Dataset: dataset_main (GitHub, Markelowww/diplom). Classes: AMD, CSR, DME, ERM.

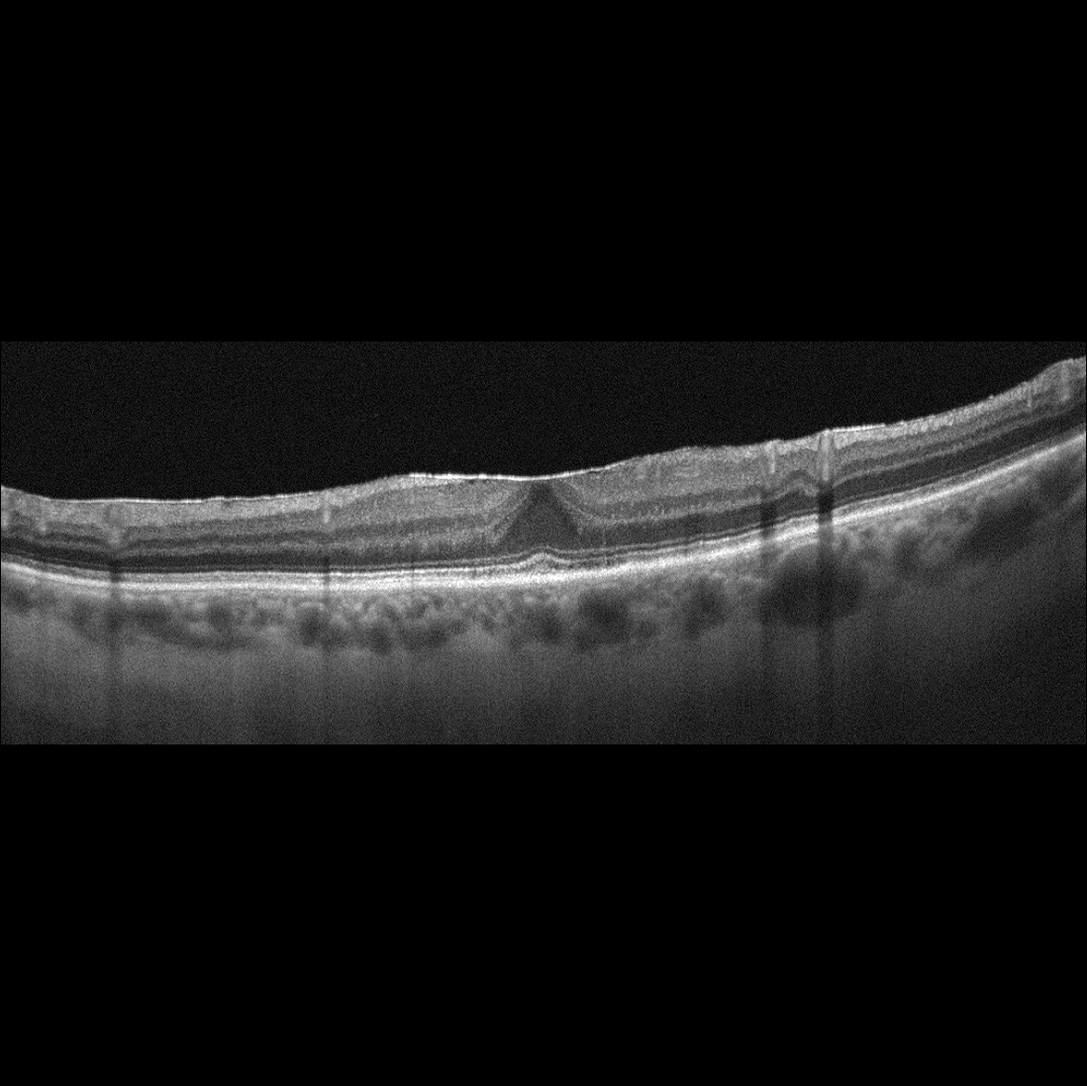
Label: ERM

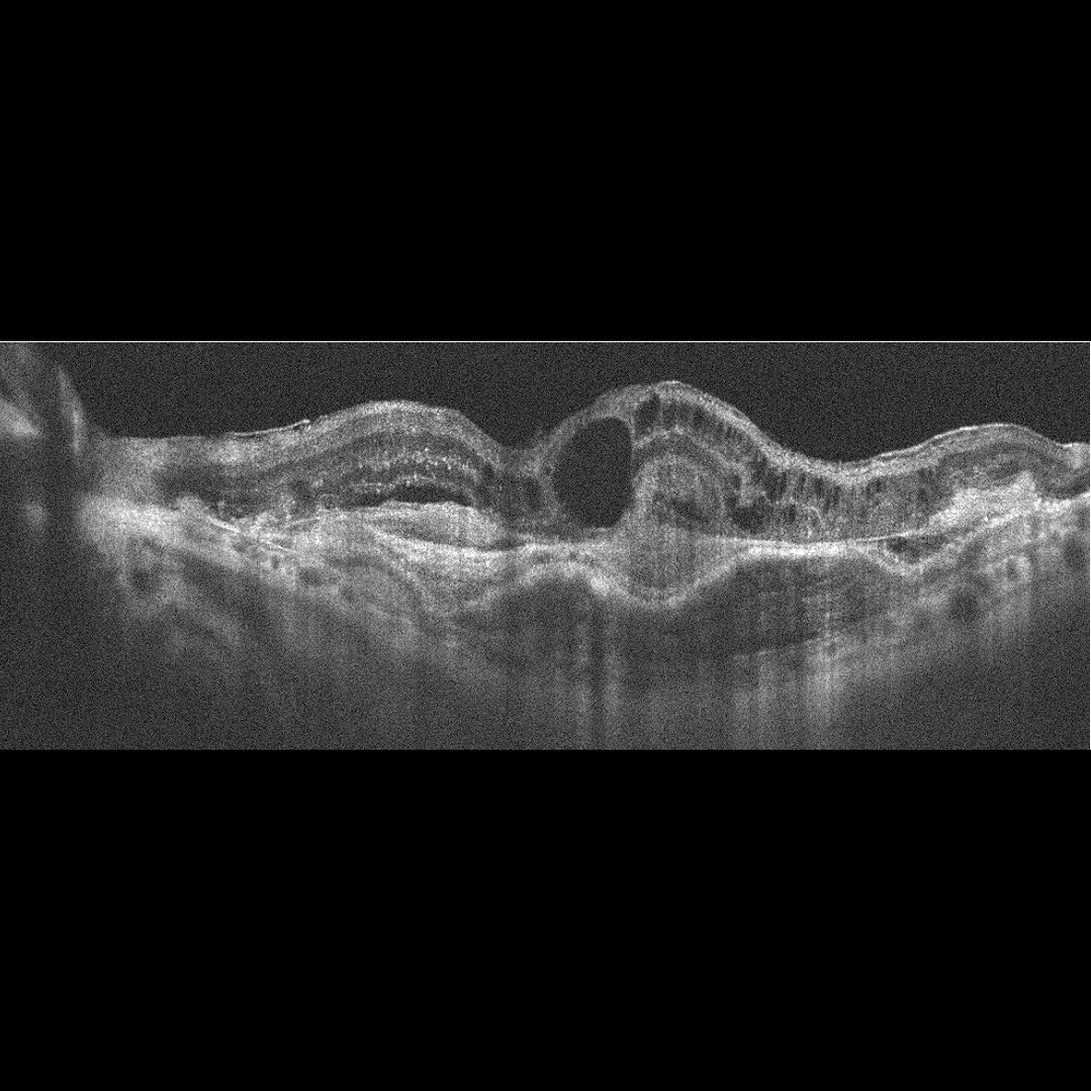
Label: AMD

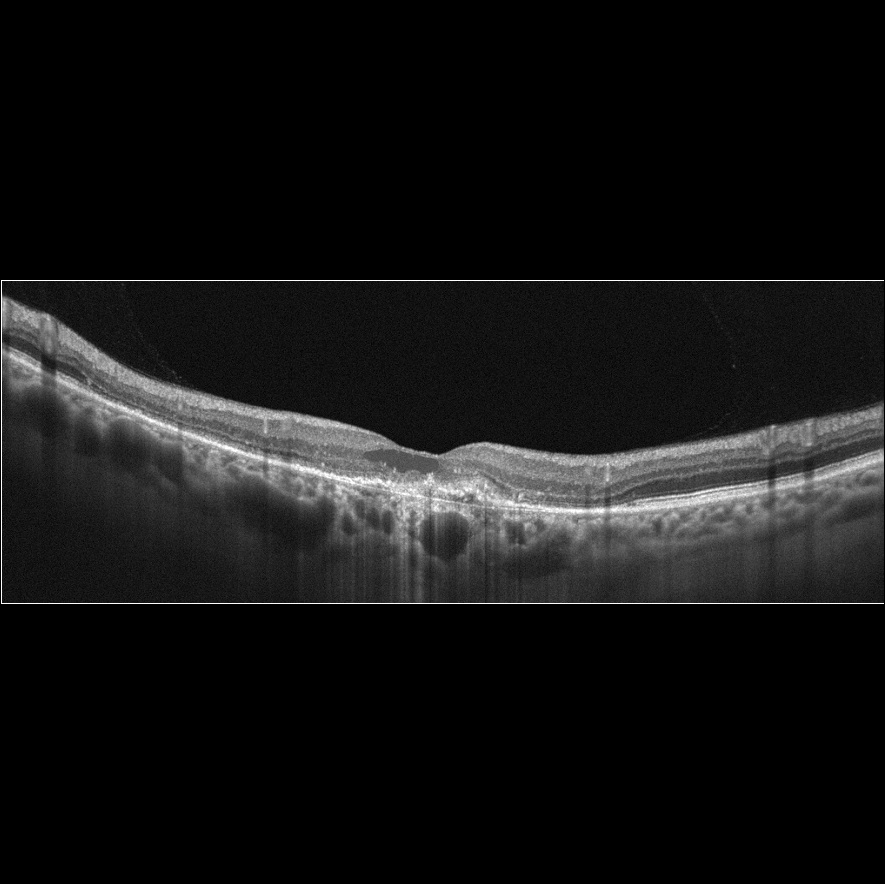
Label: AMD

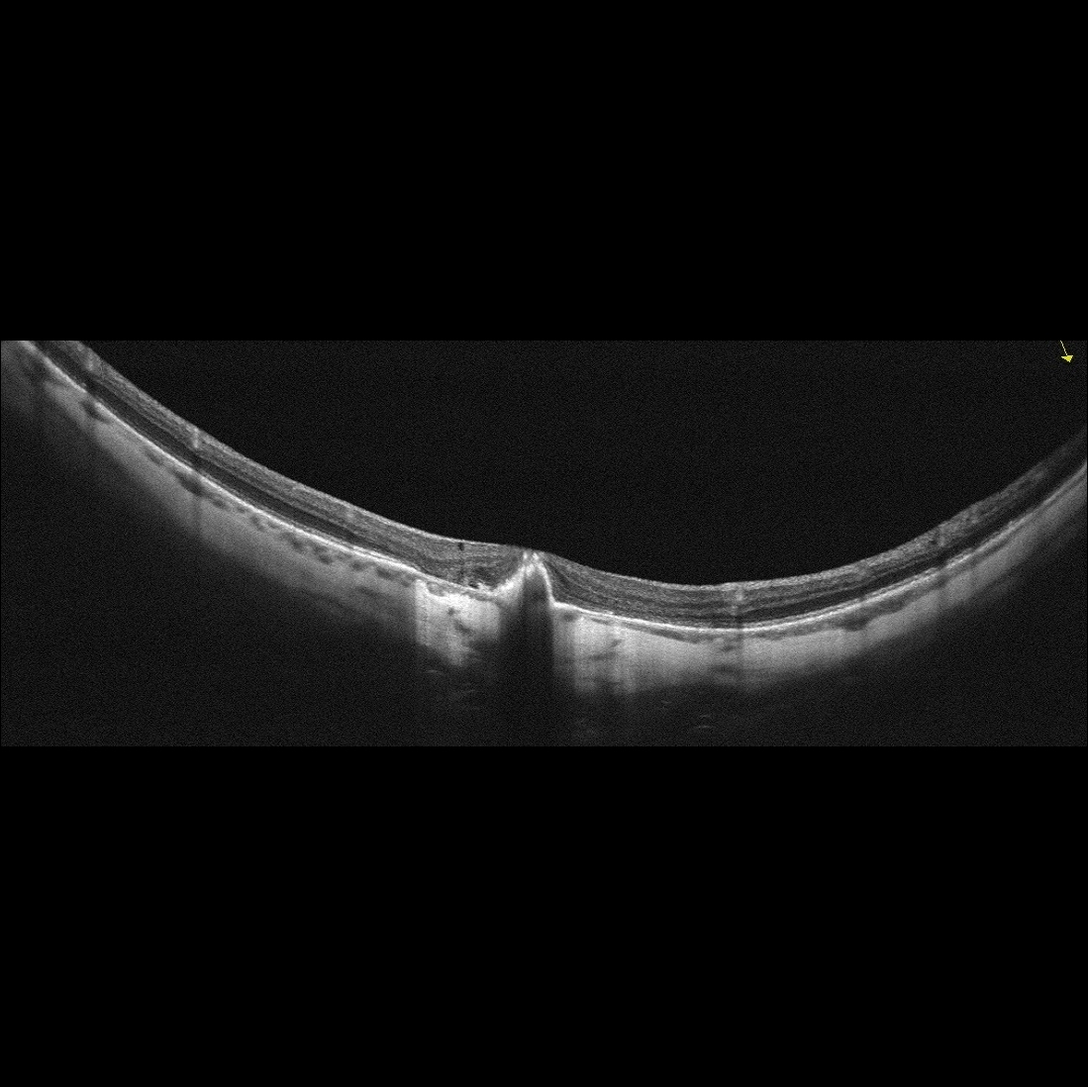
Label: AMD

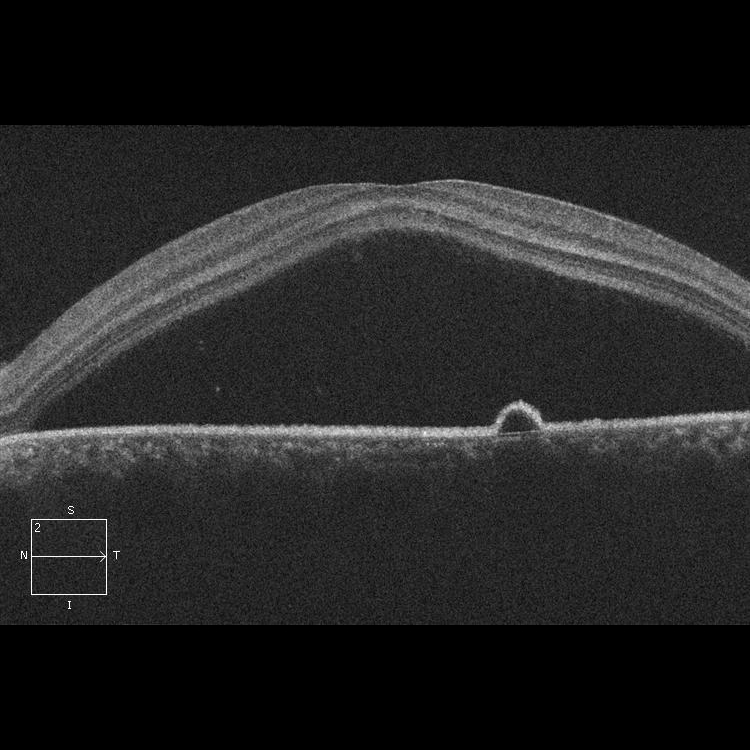
Label: CSR

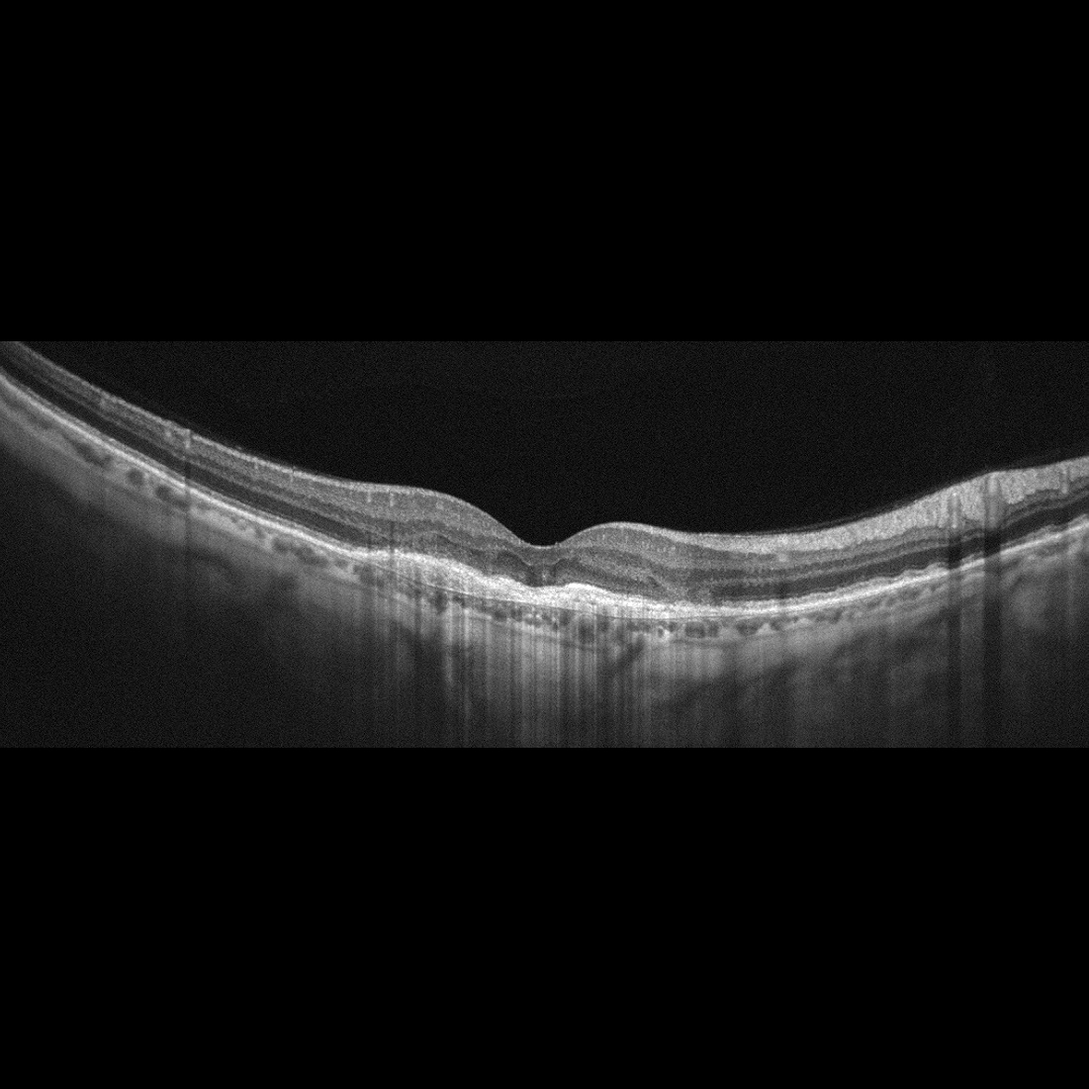
Label: AMD
